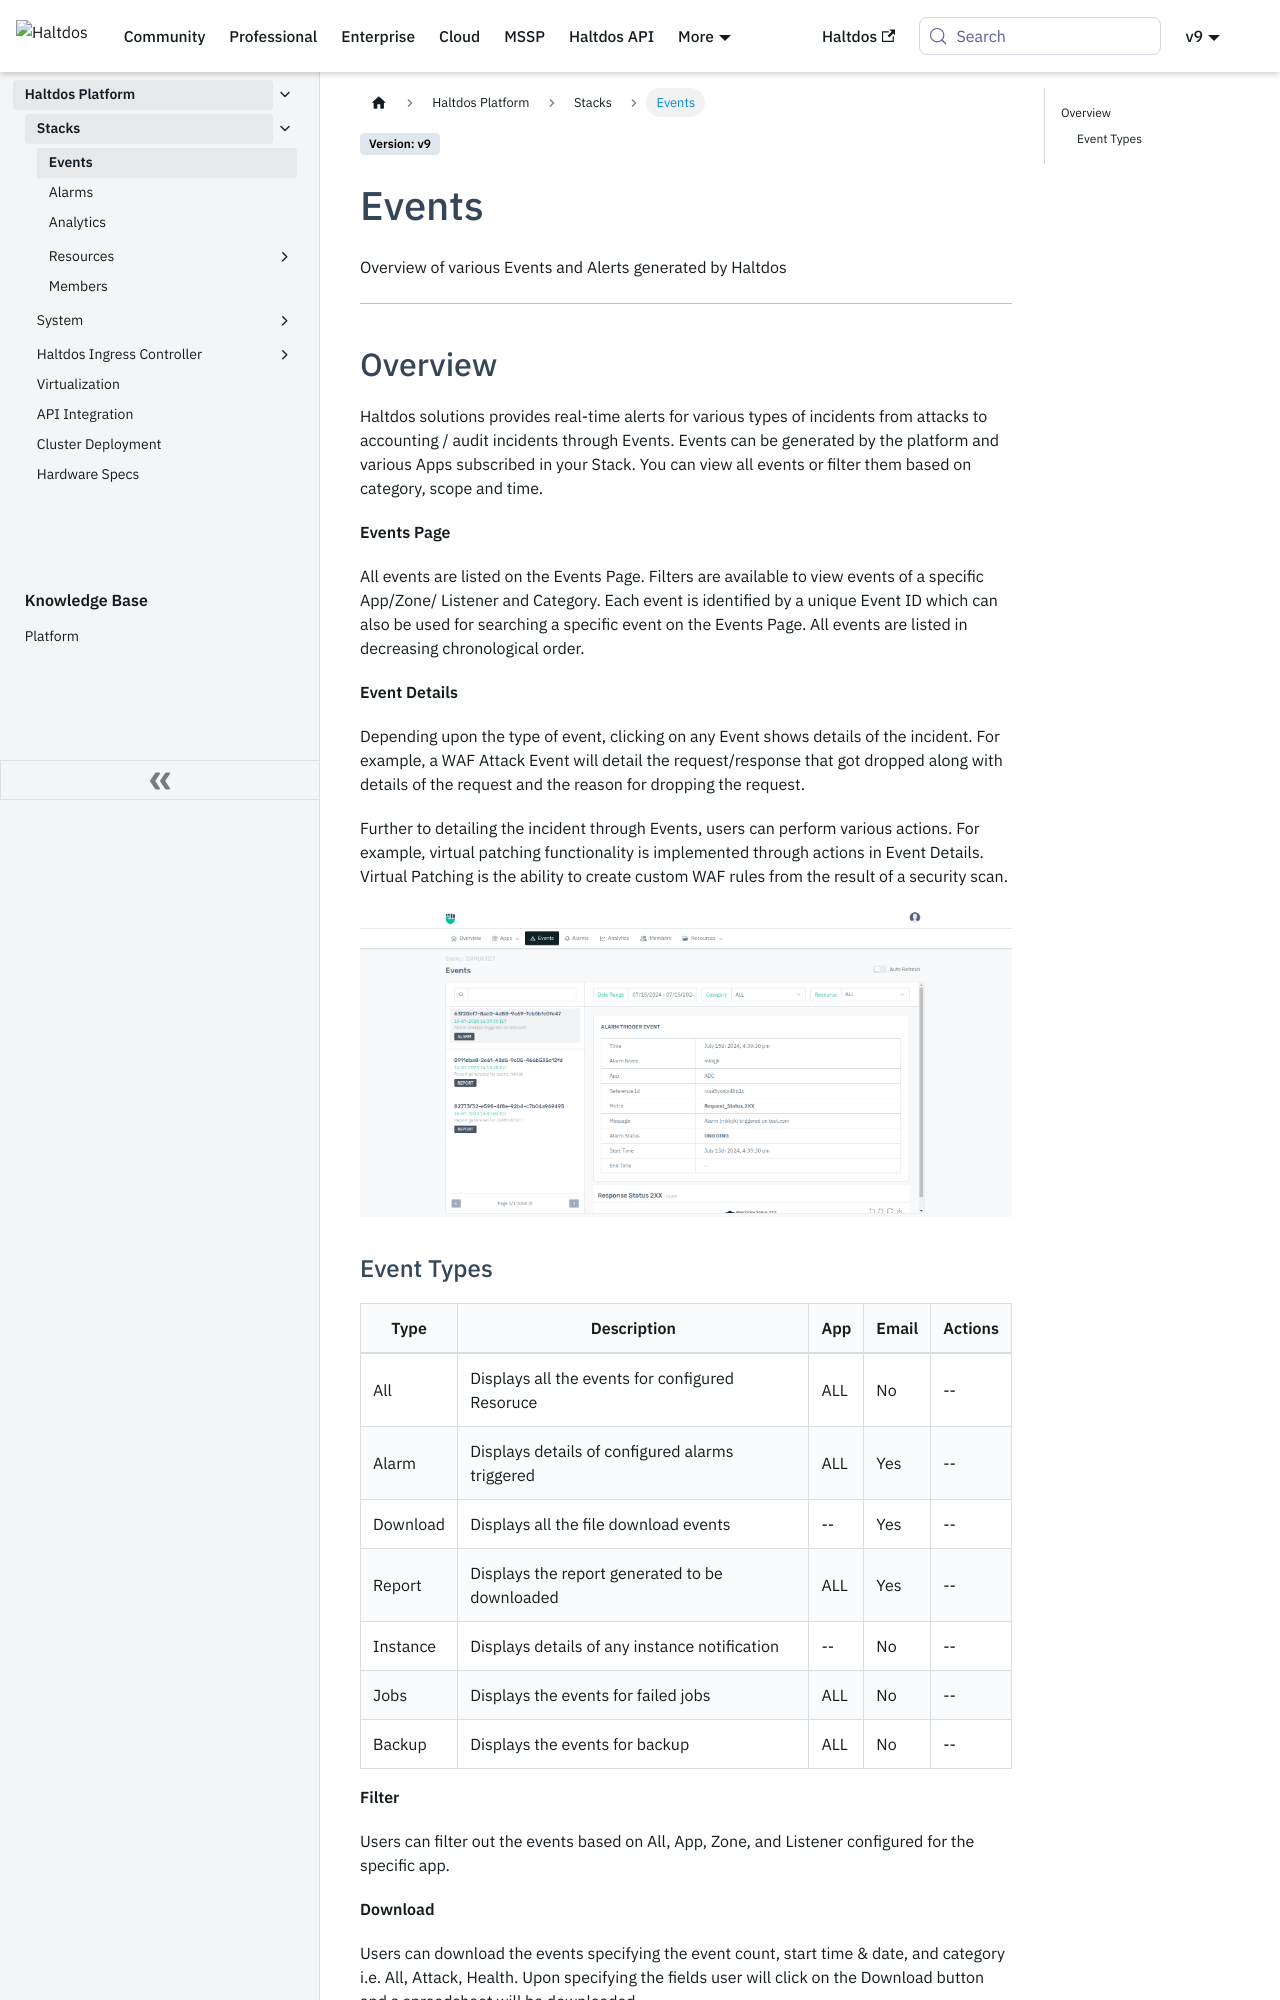

repository: halt-dos/hd-wiki-public · page: enterprise/platform/stacks/events/index.html · generator: docusaurus

---
sidebar_position: 2
---

# Events

Overview of various Events and Alerts generated by Haltdos

---

## Overview

Haltdos solutions provides real-time alerts for various types of incidents from attacks to accounting / audit incidents through Events. Events can be generated by the platform and various Apps subscribed in your Stack. You can view all events or filter them based on category, scope and time.

**Events Page**

All events are listed on the Events Page. Filters are available to view events of a specific App/Zone/ Listener and Category. Each event is identified by a unique Event ID which can also be used for searching a specific event on the Events Page. All events are listed in decreasing chronological order.

**Event Details**

Depending upon the type of event, clicking on any Event shows details of the incident. For example, a WAF Attack Event will detail the request/response that got dropped along with details of the request and the reason for dropping the request.

Further to detailing the incident through Events, users can perform various actions. For example, virtual patching functionality is implemented through actions in Event Details. Virtual Patching is the ability to create custom WAF rules from the result of a security scan.

![stackevents](/img/platform/v8/docs/events_newui.png)
